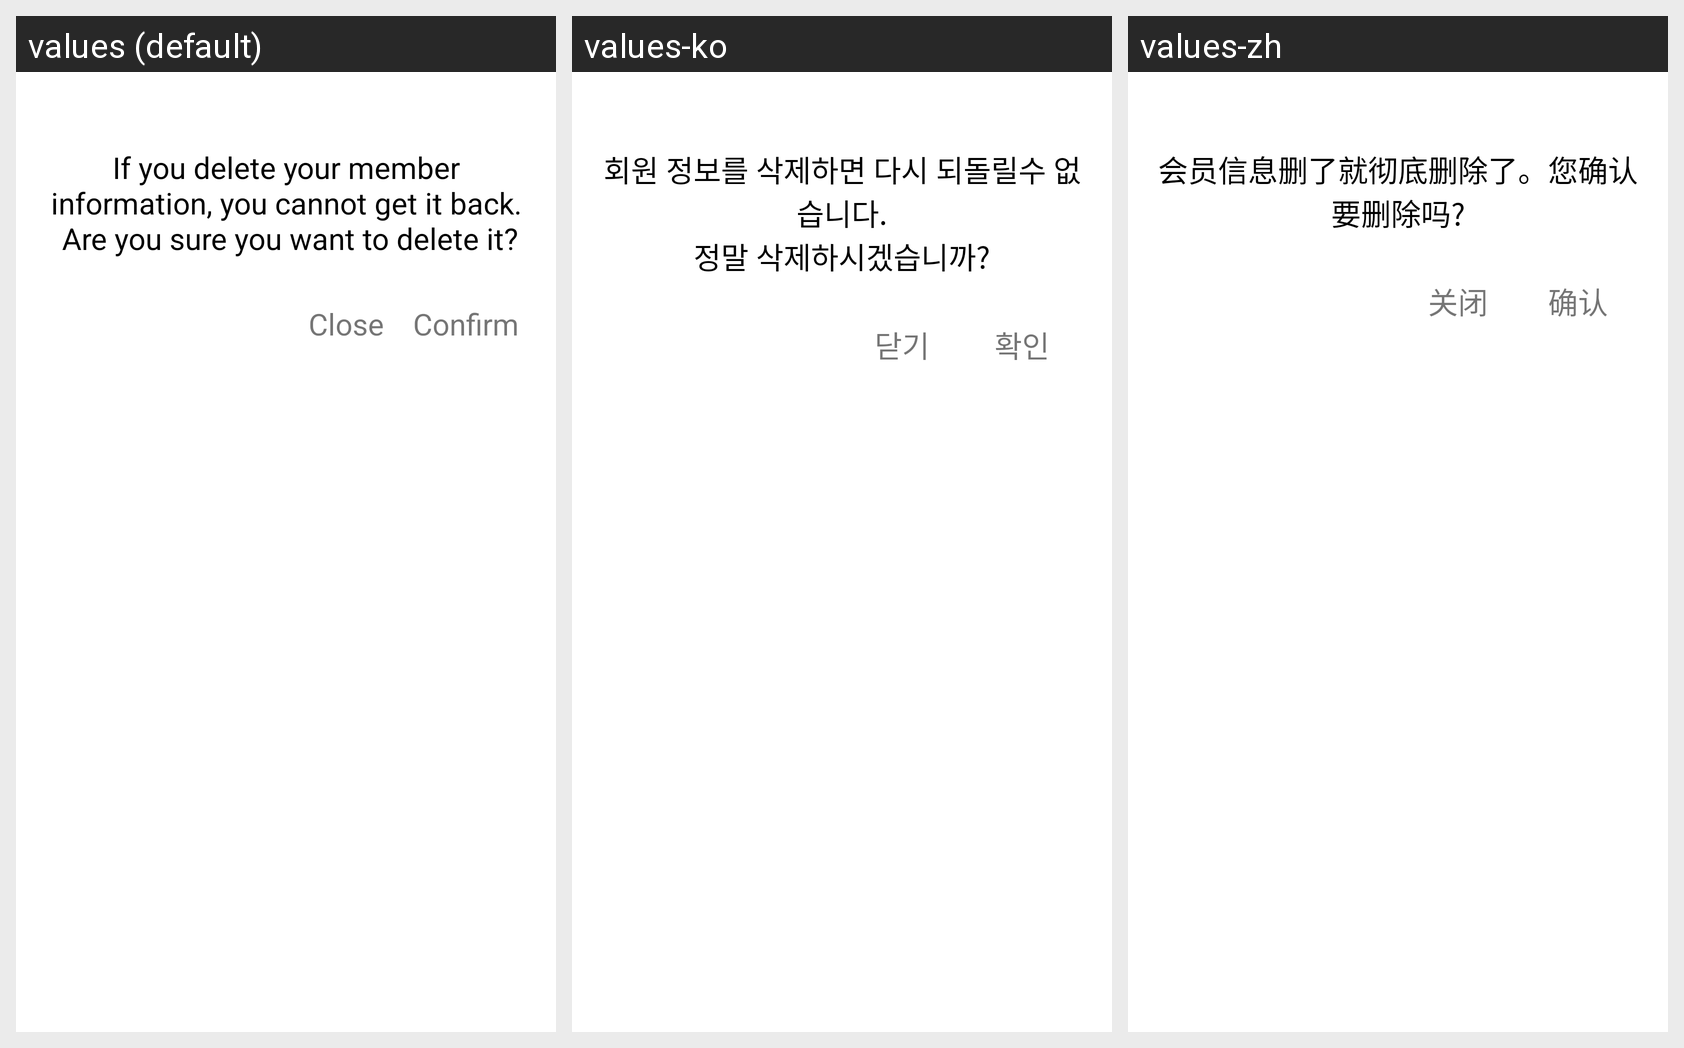

Locale-by-locale string values for the Android screen shown in this grid:
Android screen res/layout/admin_member_delete.xml rendered under 3 locales, left to right: values (default), values-ko, values-zh. Device: Nexus 5 (rendered at 1080×1920; each locale shown at half size, 540×960, under a caption strip naming it); theme AppTheme.
Strings drawn on this screen, with the default value and each locale's value (text and hints the layout hard-codes, and strings that could not be matched under every locale, appear in the picture but are not listed):

member_select_delete_message
  values: If you delete your member information, you cannot get it back.
       Are you sure you want to delete it?
  values-ko: 회원 정보를 삭제하면 다시 되돌릴수 없습니다.
      정말 삭제하시겠습니까?
  values-zh: 会员信息删了就彻底删除了。您确认要删除吗?

btn_close
  values: Close
  values-ko: 닫기
  values-zh: 关闭

dialog_exercise_quit_ok
  values: Confirm
  values-ko: 확인
  values-zh: 确认
